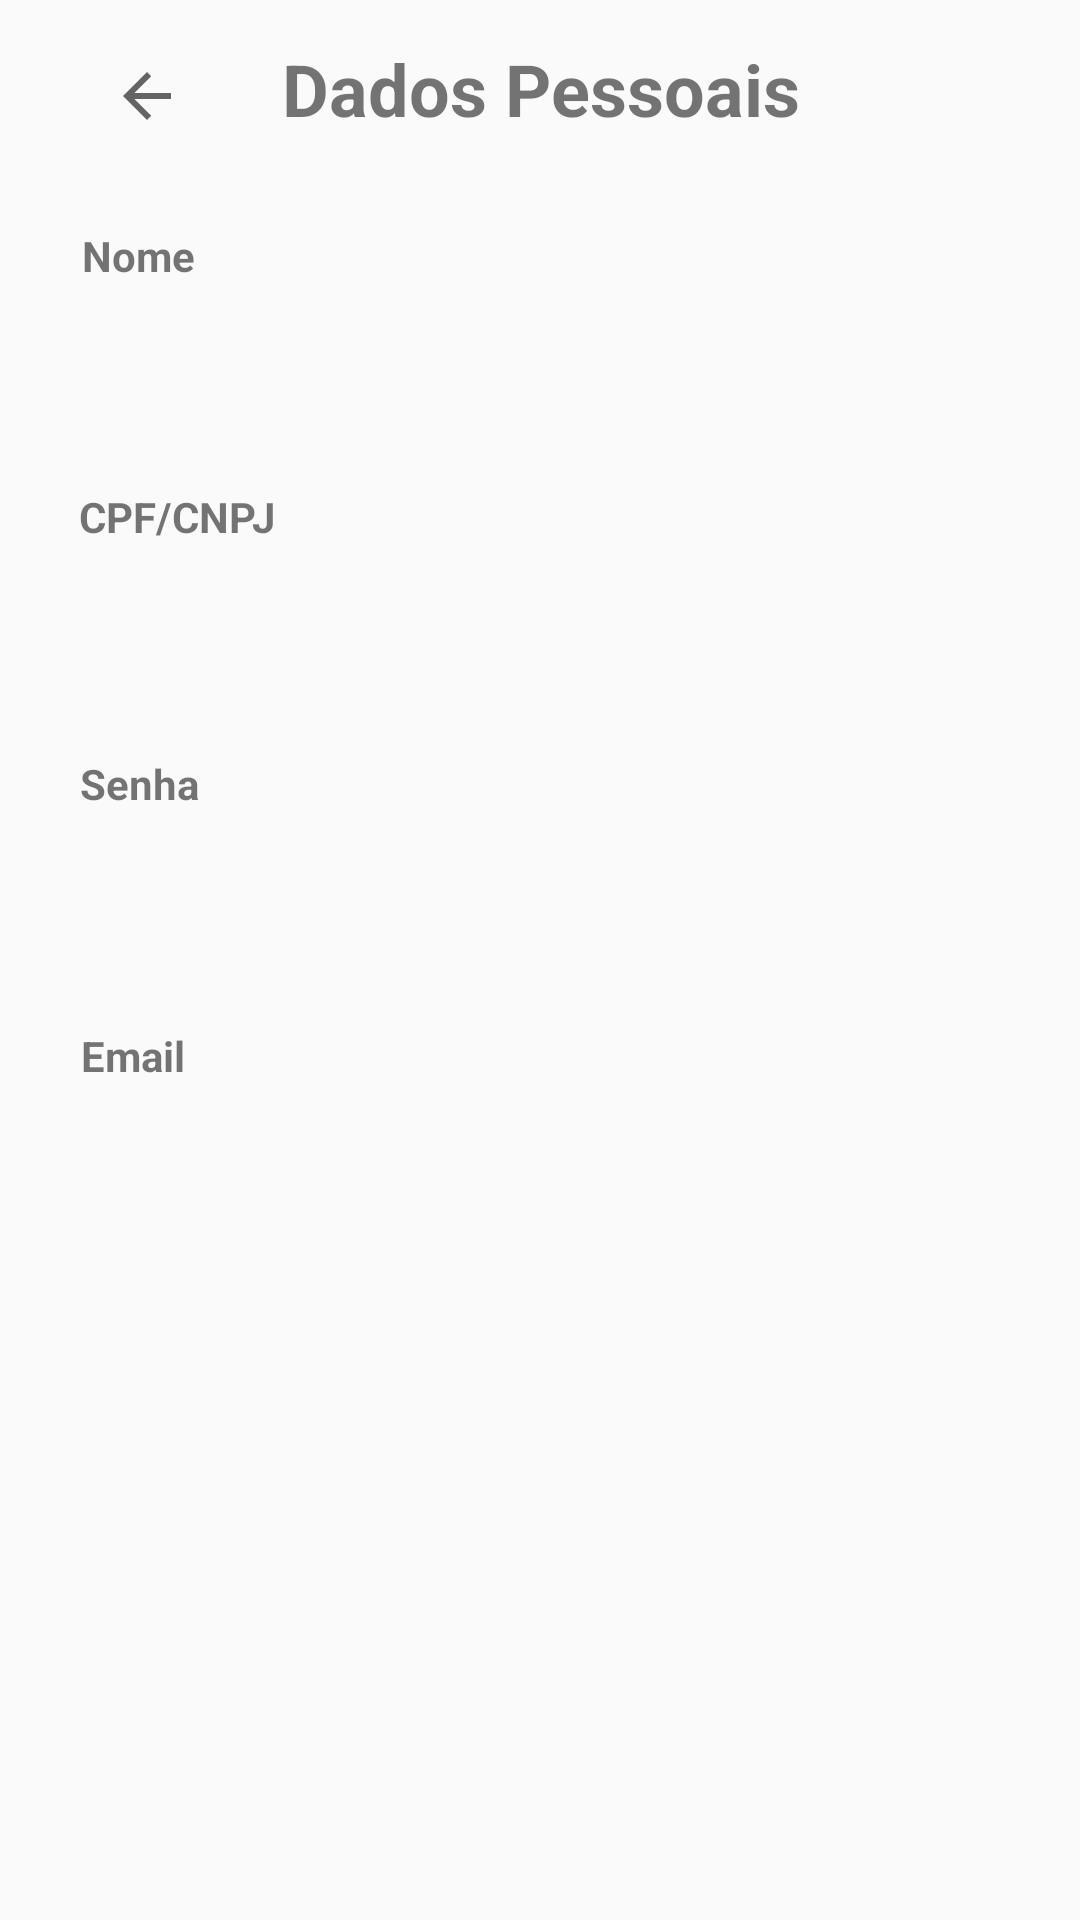

Here is an Android app screen rendered from its layout file. Give the layout XML and the strings, colors and styles it references.
<!-- AndroidManifest.xml: application theme Theme.Icarealot -->
<!-- res/layout/activity_dados_pessoais_perfil.xml -->
<?xml version="1.0" encoding="utf-8"?>
<androidx.constraintlayout.widget.ConstraintLayout xmlns:android="http://schemas.android.com/apk/res/android"
    xmlns:app="http://schemas.android.com/apk/res-auto"
    xmlns:tools="http://schemas.android.com/tools"
    android:layout_width="match_parent"
    android:layout_height="match_parent"
    android:background="#00652929"
    tools:context=".activites.DadosPessoaisPerfil">

    <TextView
        android:layout_width="wrap_content"
        android:layout_height="wrap_content"
        android:text="Email"
        android:textStyle="bold"
        app:layout_constraintBottom_toBottomOf="parent"
        app:layout_constraintEnd_toEndOf="parent"
        app:layout_constraintHorizontal_bias="0.083"
        app:layout_constraintStart_toStartOf="parent"
        app:layout_constraintTop_toTopOf="parent"
        app:layout_constraintVertical_bias="0.551" />

    <TextView
        android:id="@+id/cpfCnpj_DadosPessoais"
        android:layout_width="300dp"
        android:layout_height="50dp"
        android:background="#FAFAFA"
        android:textSize="20sp"
        app:layout_constraintBottom_toBottomOf="parent"
        app:layout_constraintEnd_toEndOf="parent"
        app:layout_constraintHorizontal_bias="0.306"
        app:layout_constraintStart_toStartOf="parent"
        app:layout_constraintTop_toTopOf="parent"
        app:layout_constraintVertical_bias="0.334" />

    <View
        android:id="@+id/view2"
        android:layout_width="fill_parent"
        android:layout_height="1dp"
        android:layout_marginStart="30dp"
        android:layout_marginEnd="30dp"
        android:background="@color/dark_gray2"
        android:focusable="false"
        app:layout_constraintBottom_toBottomOf="parent"
        app:layout_constraintEnd_toEndOf="parent"
        app:layout_constraintHorizontal_bias="1.0"
        app:layout_constraintStart_toStartOf="parent"
        app:layout_constraintTop_toTopOf="parent"
        app:layout_constraintVertical_bias="0.227"
        tools:ignore="MissingConstraints" />

    <View
        android:id="@+id/view5"
        android:layout_width="fill_parent"
        android:layout_height="1dp"
        android:layout_marginStart="30dp"
        android:layout_marginEnd="30dp"
        android:background="@color/dark_gray2"
        android:focusable="false"
        app:layout_constraintBottom_toBottomOf="parent"
        app:layout_constraintEnd_toEndOf="parent"
        app:layout_constraintHorizontal_bias="1.0"
        app:layout_constraintStart_toStartOf="parent"
        app:layout_constraintTop_toTopOf="parent"
        app:layout_constraintVertical_bias="0.38"
        tools:ignore="MissingConstraints" />

    <View
        android:id="@+id/view6"
        android:layout_width="fill_parent"
        android:layout_height="1dp"
        android:layout_marginStart="30dp"
        android:layout_marginEnd="30dp"
        android:background="@color/dark_gray2"
        android:focusable="false"
        app:layout_constraintBottom_toBottomOf="parent"
        app:layout_constraintEnd_toEndOf="parent"
        app:layout_constraintHorizontal_bias="0.0"
        app:layout_constraintStart_toStartOf="parent"
        app:layout_constraintTop_toTopOf="parent"
        app:layout_constraintVertical_bias="0.506"
        tools:ignore="MissingConstraints" />

    <View
        android:id="@+id/view7"
        android:layout_width="fill_parent"
        android:layout_height="1dp"
        android:layout_marginStart="30dp"
        android:layout_marginEnd="30dp"
        android:background="@color/dark_gray2"
        android:focusable="false"
        app:layout_constraintBottom_toBottomOf="parent"
        app:layout_constraintEnd_toEndOf="parent"
        app:layout_constraintHorizontal_bias="1.0"
        app:layout_constraintStart_toStartOf="parent"
        app:layout_constraintTop_toTopOf="parent"
        app:layout_constraintVertical_bias="0.652"
        tools:ignore="MissingConstraints" />

    <TextView
        android:id="@+id/senha_DadosPessoais"
        android:layout_width="300dp"
        android:layout_height="50dp"
        android:textSize="20sp"
        app:layout_constraintBottom_toBottomOf="parent"
        app:layout_constraintEnd_toEndOf="parent"
        app:layout_constraintHorizontal_bias="0.306"
        app:layout_constraintStart_toStartOf="parent"
        app:layout_constraintTop_toTopOf="parent"
        app:layout_constraintVertical_bias="0.469" />

    <TextView
        android:id="@+id/email_DadosPessoais"
        android:layout_width="300dp"
        android:layout_height="50dp"
        android:background="#FAFAFA"
        android:textSize="20sp"
        app:layout_constraintBottom_toBottomOf="parent"
        app:layout_constraintEnd_toEndOf="parent"
        app:layout_constraintHorizontal_bias="0.288"
        app:layout_constraintStart_toStartOf="parent"
        app:layout_constraintTop_toTopOf="parent"
        app:layout_constraintVertical_bias="0.625" />

    <TextView
        android:id="@+id/textView9"
        android:layout_width="wrap_content"
        android:layout_height="wrap_content"
        android:text="CPF/CNPJ"
        android:textStyle="bold"
        app:layout_constraintBottom_toBottomOf="parent"
        app:layout_constraintEnd_toEndOf="parent"
        app:layout_constraintHorizontal_bias="0.089"
        app:layout_constraintStart_toStartOf="parent"
        app:layout_constraintTop_toTopOf="parent"
        app:layout_constraintVertical_bias="0.262" />

    <TextView
        android:id="@+id/textView3"
        android:layout_width="match_parent"
        android:layout_height="55dp"
        android:text="Dados Pessoais"
        android:textAlignment="center"
        android:textSize="24sp"
        android:textStyle="bold"
        app:layout_constraintBottom_toBottomOf="parent"
        app:layout_constraintEnd_toEndOf="parent"
        app:layout_constraintHorizontal_bias="0.0"
        app:layout_constraintStart_toStartOf="parent"
        app:layout_constraintTop_toTopOf="parent"
        app:layout_constraintVertical_bias="0.023"
        tools:ignore="MissingConstraints" />

    <TextView
        android:id="@+id/textView7"
        android:layout_width="wrap_content"
        android:layout_height="wrap_content"
        android:text="Nome"
        android:textStyle="bold"
        app:layout_constraintBottom_toBottomOf="parent"
        app:layout_constraintEnd_toEndOf="parent"
        app:layout_constraintHorizontal_bias="0.085"
        app:layout_constraintStart_toStartOf="parent"
        app:layout_constraintTop_toTopOf="parent"
        app:layout_constraintVertical_bias="0.122" />

    <TextView
        android:id="@+id/textView10"
        android:layout_width="wrap_content"
        android:layout_height="wrap_content"
        android:text="Senha"
        android:textStyle="bold"
        app:layout_constraintBottom_toBottomOf="parent"
        app:layout_constraintEnd_toEndOf="parent"
        app:layout_constraintHorizontal_bias="0.083"
        app:layout_constraintStart_toStartOf="parent"
        app:layout_constraintTop_toTopOf="parent"
        app:layout_constraintVertical_bias="0.405" />

    <TextView
        android:id="@+id/nome_DadosPessoais"
        android:layout_width="300dp"
        android:layout_height="50dp"
        android:textSize="20sp"
        android:backgroundTint="@color/end"
        app:layout_constraintBottom_toBottomOf="parent"
        app:layout_constraintEnd_toEndOf="parent"
        app:layout_constraintHorizontal_bias="0.306"
        app:layout_constraintStart_toStartOf="parent"
        app:layout_constraintTop_toTopOf="parent"
        app:layout_constraintVertical_bias="0.17" />

    <ImageButton
        android:id="@+id/voltar_DadosPessoais"
        android:layout_width="40dp"
        android:layout_height="32dp"
        android:layout_marginTop="16dp"
        android:background="#00FFFFFF"
        app:layout_constraintBottom_toTopOf="@+id/textView7"
        app:layout_constraintEnd_toEndOf="parent"
        app:layout_constraintHorizontal_bias="0.091"
        app:layout_constraintStart_toStartOf="parent"
        app:layout_constraintTop_toTopOf="parent"
        app:layout_constraintVertical_bias="0.0"
        app:srcCompat="?attr/actionModeCloseDrawable"
        tools:ignore="MissingConstraints" />

</androidx.constraintlayout.widget.ConstraintLayout>
<!-- resources referenced by this layout -->
<resources>
  <color name="dark_gray2">#A9A9A9</color>
  <color name="end">#DC143C</color>
  <style name="Theme.Icarealot" parent="Theme.AppCompat.Light.NoActionBar">
          
          
          <item name="colorPrimary">@color/purple_500</item>
          
          <item name="colorOnPrimary">@color/white</item>
          
          <item name="colorSecondary">@color/teal_200</item>
          <item name="colorSecondaryVariant">@color/teal_700</item>
          <item name="colorOnSecondary">@color/black</item>
          
          <item name="android:statusBarColor" tools:targetApi="l">?attr/colorPrimaryVariant</item>
          
          <item name="windowActionBar">false</item>
          <item name="colorPrimaryDark">@color/end</item>
          <item name="windowNoTitle">true</item>
          <item name="colorPrimaryVariant">@color/end</item>
      </style>
  <color name="purple_500">#FF6200EE</color>
  <color name="white">#FFFFFFFF</color>
  <color name="teal_200">#FF03DAC5</color>
  <color name="teal_700">#FF018786</color>
  <color name="black">#FF000000</color>
</resources>
